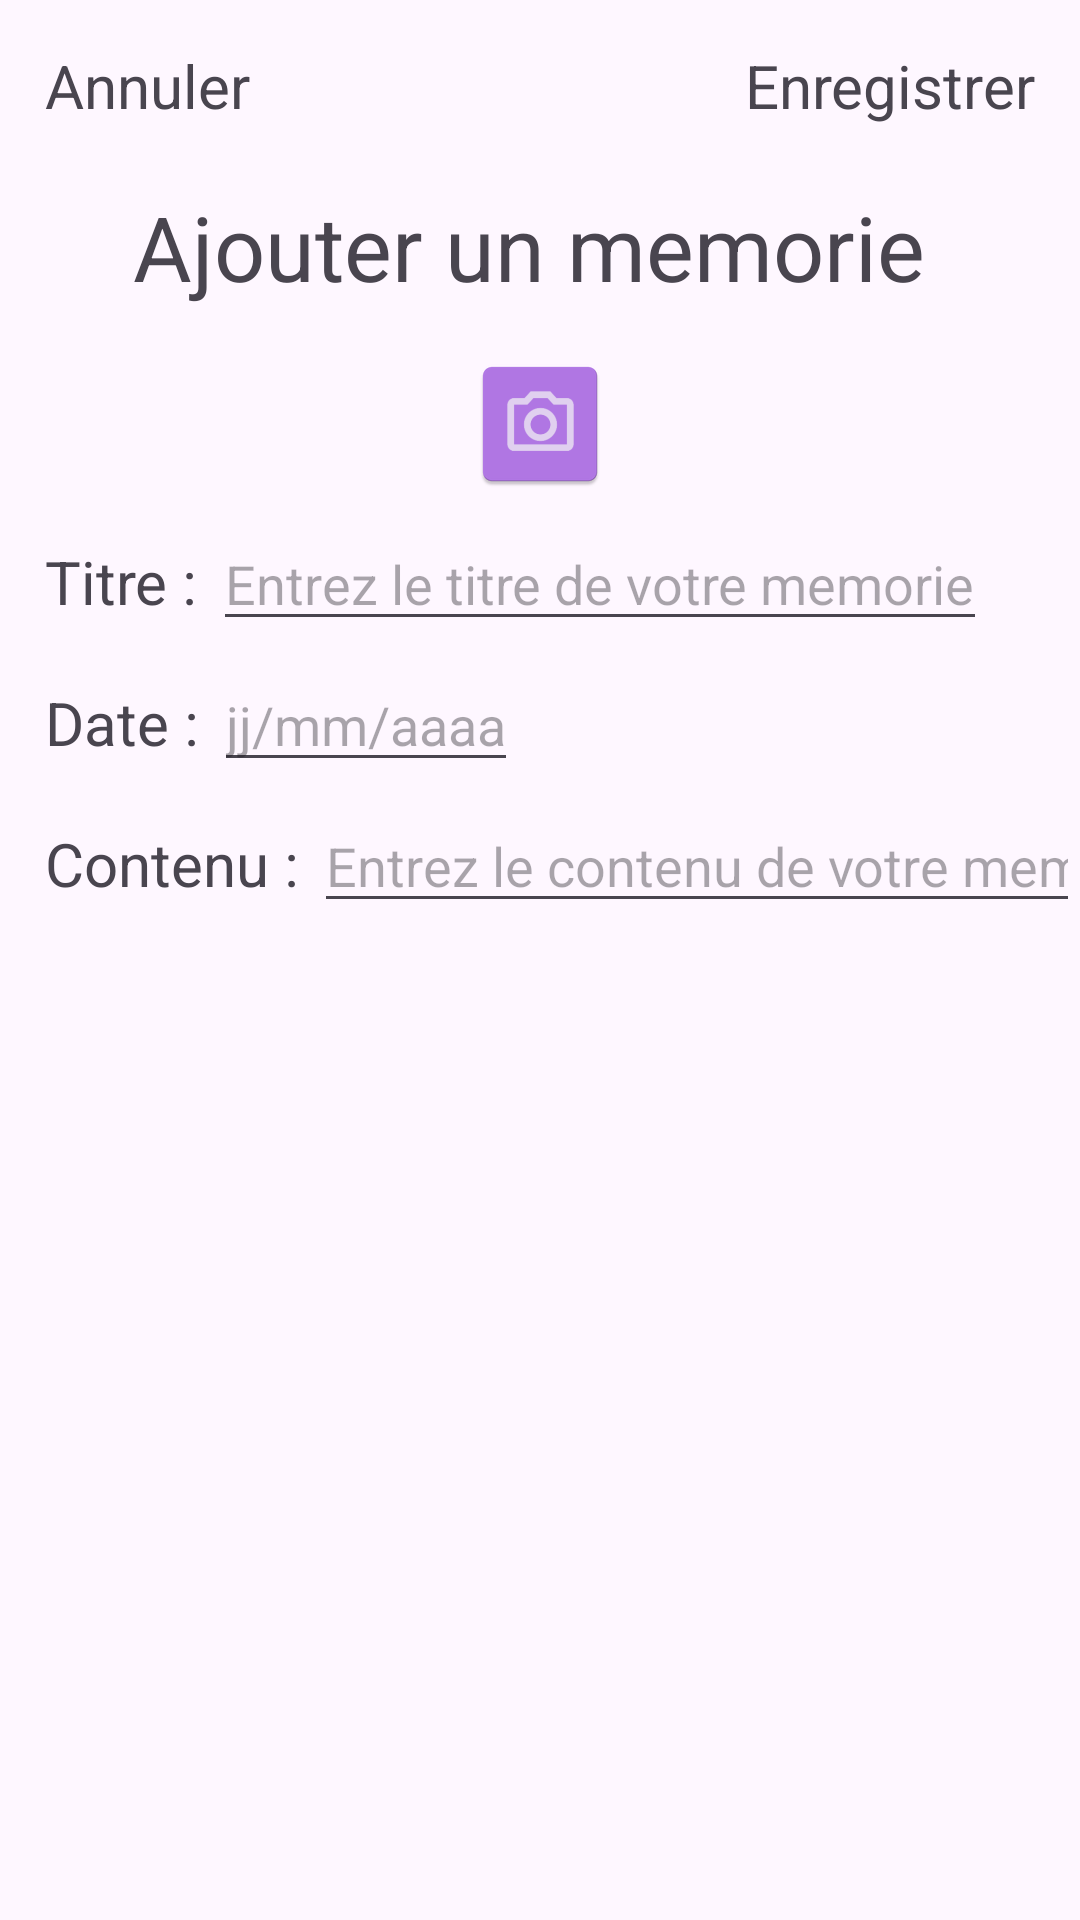

Write the Android layout XML for this screen, with the resource values it uses.
<!-- AndroidManifest.xml: application theme Theme.GoodMemories -->
<!-- res/layout/activity_add_memorie.xml -->
<?xml version="1.0" encoding="utf-8"?>
<LinearLayout
    xmlns:android="http://schemas.android.com/apk/res/android"
    xmlns:tools="http://schemas.android.com/tools"
    android:layout_width="match_parent"
    android:layout_height="match_parent"
    android:orientation="vertical"
    android:background="@color/light_purple">
    <LinearLayout
        android:layout_width="match_parent"
        android:layout_height="wrap_content"
        android:orientation="horizontal">

        <TextView
            android:id="@+id/annuler"
            android:layout_width="wrap_content"
            android:layout_height="wrap_content"
            android:paddingTop="15dp"
            android:paddingBottom="5dp"
            android:paddingLeft="15dp"
            android:text="Annuler"
            android:textSize="20dp" />
        <Space
            android:layout_width="wrap_content"
            android:layout_height="wrap_content"
            android:layout_weight="1" />
        <TextView
            android:id="@+id/Enregistrer"
            android:layout_width="wrap_content"
            android:layout_height="wrap_content"
            android:textSize="20dp"
            android:paddingTop="15dp"
            android:paddingBottom="5dp"
            android:paddingRight="15dp"
            android:text="Enregistrer"
            />


    </LinearLayout>

    <LinearLayout
        android:layout_width="match_parent"
        android:layout_height="wrap_content"
        android:orientation="horizontal">

        <Space
            android:layout_width="wrap_content"
            android:layout_height="wrap_content"
            android:layout_weight="1" />

        <TextView
            android:id="@+id/titre"
            android:layout_width="wrap_content"
            android:layout_height="wrap_content"
            android:padding="15dp"
            android:text="Ajouter un memorie "
            android:textSize="30dp" />

        <Space
            android:layout_width="wrap_content"
            android:layout_height="wrap_content"
            android:layout_weight="1" />

    </LinearLayout>

    <LinearLayout
        android:layout_width="match_parent"
        android:layout_height="wrap_content"
        android:orientation="horizontal">

        <Space
            android:layout_width="wrap_content"
            android:layout_height="wrap_content"
            android:layout_weight="1" />

        <ImageView
            android:id="@+id/ajouter_image"
            android:layout_width="wrap_content"
            android:layout_height="wrap_content"
            android:src="@mipmap/ic_launcher"
            android:clickable="true"
            android:contentDescription="Sélectionner une image"
            android:onClick="onImageViewClick" />

        <Space
            android:layout_width="wrap_content"
            android:layout_height="wrap_content"
            android:layout_weight="1" />

    </LinearLayout>



    <LinearLayout
        android:layout_width="match_parent"
        android:layout_height="wrap_content"
        android:orientation="horizontal">

        <TextView
            android:id="@+id/label_titre"
            android:layout_width="wrap_content"
            android:layout_height="wrap_content"
            android:paddingTop="15dp"
            android:paddingBottom="5dp"
            android:paddingLeft="15dp"
            android:text="Titre : "
            android:textSize="20dp" />

        <EditText
            android:id="@+id/input_titre"
            android:layout_height="wrap_content"
            android:layout_width="wrap_content"
            android:hint="Entrez le titre de votre memorie"
            android:inputType="text"/>


    </LinearLayout>
    <LinearLayout
        android:layout_width="match_parent"
        android:layout_height="wrap_content"
        android:orientation="horizontal">

        <TextView
            android:id="@+id/label_date"
            android:layout_width="wrap_content"
            android:layout_height="wrap_content"
            android:paddingTop="15dp"
            android:paddingBottom="5dp"
            android:paddingLeft="15dp"
            android:text="Date : "
            android:textSize="20dp" />

        <EditText
            android:id="@+id/input_date"
            android:layout_height="wrap_content"
            android:layout_width="wrap_content"
            android:clickable="false"
            android:cursorVisible="false"
            android:focusable="false"
            android:focusableInTouchMode="false"
            android:hint="jj/mm/aaaa"
            />


    </LinearLayout>
    <LinearLayout
        android:layout_width="match_parent"
        android:layout_height="wrap_content"
        android:orientation="horizontal">

        <TextView
            android:id="@+id/label_contenu"
            android:layout_width="wrap_content"
            android:layout_height="wrap_content"
            android:paddingTop="15dp"
            android:paddingBottom="5dp"
            android:paddingLeft="15dp"
            android:text="Contenu : "
            android:textSize="20dp" />

        <EditText
            android:id="@+id/input_contenu"
            android:layout_height="wrap_content"
            android:layout_width="wrap_content"
            android:hint="Entrez le contenu de votre memorie"
            android:inputType="text"
            />


    </LinearLayout>

    <LinearLayout
        android:layout_width="match_parent"
        android:layout_height="wrap_content"
        android:orientation="horizontal">

        <RadioGroup
            android:id="@+id/emotion_group"
            android:layout_width="match_parent"
            android:layout_height="wrap_content"
            android:orientation="vertical">
        </RadioGroup>

    </LinearLayout>
    <Space
        android:layout_width="wrap_content"
        android:layout_height="wrap_content"
        android:layout_weight="1" />


</LinearLayout>
<!-- resources referenced by this layout -->
<resources>
  <!-- mipmap ic_launcher: webp bitmap (mipmap-hdpi, 984 bytes) -->
  <style name="Theme.GoodMemories" parent="Base.Theme.GoodMemories" />
  <style name="Base.Theme.GoodMemories" parent="Theme.Material3.DayNight.NoActionBar">
          
          
      </style>
</resources>
